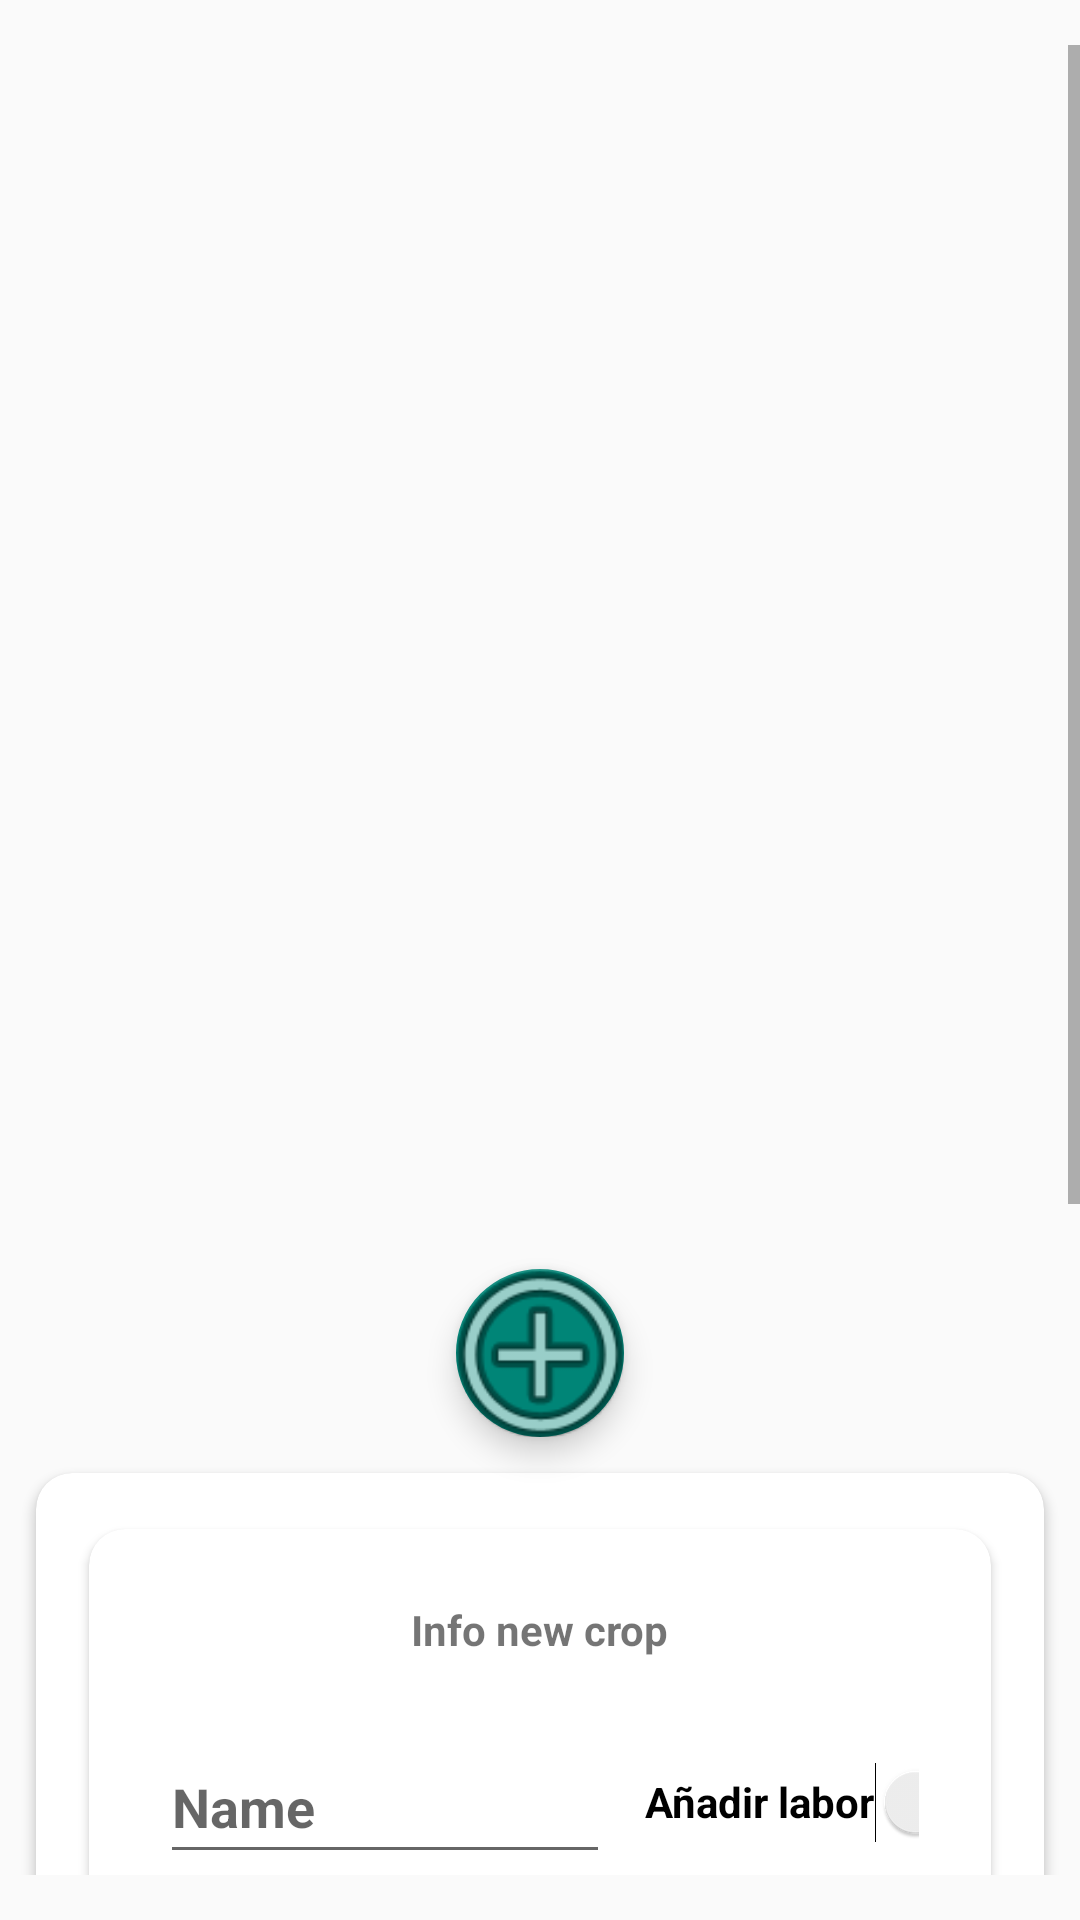

Here is an Android app screen rendered from its layout file. Give the layout XML and the strings, colors and styles it references.
<!-- AndroidManifest.xml: application theme Theme.CropDiary -->
<!-- res/layout/fragment_home_crops.xml -->
<?xml version="1.0" encoding="utf-8"?>
<LinearLayout xmlns:android="http://schemas.android.com/apk/res/android"
    xmlns:app="http://schemas.android.com/apk/res-auto"
    xmlns:tools="http://schemas.android.com/tools"
    android:layout_width="match_parent"
    android:layout_height="match_parent"
    android:orientation="vertical"
    tools:context=".ui.view.home.HomeCropsFragment">

    <ScrollView
        android:id="@+id/scrollView2"
        android:layout_width="match_parent"
        android:layout_height="wrap_content"
        android:paddingVertical="15dp">

        <LinearLayout
            android:layout_width="match_parent"
            android:layout_height="wrap_content"
            android:gravity="center_horizontal"
            android:orientation="vertical">

            <androidx.recyclerview.widget.RecyclerView
                android:id="@+id/recyclerView"
                android:layout_width="match_parent"
                android:layout_height="400dp"
                android:minHeight="100dp"
                tools:listitem="@layout/item_home_crop" />

            <com.google.android.material.floatingactionbutton.FloatingActionButton
                android:id="@+id/btnAddCultivo"
                android:layout_width="match_parent"
                android:layout_height="wrap_content"
                android:layout_marginTop="8dp"
                android:src="@android:drawable/ic_menu_add"
                app:maxImageSize="75dp" />

            <androidx.cardview.widget.CardView
                android:id="@+id/form_new_crop"
                android:layout_width="match_parent"
                android:layout_height="wrap_content"
                android:layout_margin="@dimen/dp_1"
                android:elevation="20dp"
                app:cardCornerRadius="12dp">

                <LinearLayout
                    android:layout_width="match_parent"
                    android:layout_height="wrap_content"
                    android:orientation="vertical"
                    android:padding="@dimen/dp_1">

                    <include
                        android:id="@+id/include_form_info_new_crop"
                        layout="@layout/form_info_new_crop" />

                    <LinearLayout
                        android:id="@+id/container_add_works_new_crop"
                        android:layout_width="match_parent"
                        android:layout_height="wrap_content"
                        android:orientation="vertical">

                        <androidx.cardview.widget.CardView
                            android:id="@+id/cardview_works_crops"
                            android:layout_width="match_parent"
                            android:layout_height="wrap_content"
                            android:elevation="20dp"
                            app:cardCornerRadius="12dp"
                            app:cardUseCompatPadding="true">

                            <ListView
                                android:id="@+id/list_works_crops"
                                android:layout_width="match_parent"
                                android:layout_height="wrap_content"
                                android:layout_marginVertical="@dimen/dp_1" />
                        </androidx.cardview.widget.CardView>

                        <include
                            android:id="@+id/add_work_form"
                            layout="@layout/add_work_form" />
                    </LinearLayout>

                    <LinearLayout
                        android:layout_width="match_parent"
                        android:layout_height="wrap_content"
                        android:gravity="center">

                        <Button
                            android:id="@+id/btnCancelRegistreCrop"
                            android:layout_width="0dp"
                            android:layout_height="wrap_content"
                            android:layout_weight="1"
                            android:text="Cancel" />

                        <Button
                            android:id="@+id/btnRegistreCrop"
                            android:layout_width="0dp"
                            android:layout_height="wrap_content"
                            android:layout_weight="1"
                            android:text="Registre" />
                    </LinearLayout>
                </LinearLayout>
            </androidx.cardview.widget.CardView>
        </LinearLayout>

    </ScrollView>
</LinearLayout>
<!-- res/layout/item_home_crop.xml (included above) -->
<?xml version="1.0" encoding="utf-8"?>
<androidx.cardview.widget.CardView
    xmlns:android="http://schemas.android.com/apk/res/android"
    xmlns:app="http://schemas.android.com/apk/res-auto"
    android:id="@+id/item_home_crop"
    android:layout_width="match_parent"
    android:layout_height="wrap_content"
    android:elevation="3dp"
    android:orientation="vertical"
    app:cardCornerRadius="3dp"
    app:cardUseCompatPadding="true">

    <androidx.constraintlayout.widget.ConstraintLayout
        android:layout_width="match_parent"
        android:layout_height="match_parent"
        android:layout_gravity="center_vertical"
        android:padding="10dp">

        <ImageView
            android:id="@+id/image"
            android:layout_width="100dp"
            android:layout_height="100dp"
            android:layout_marginStart="12dp"
            android:src="@mipmap/ic_launcher"
            app:layout_constraintStart_toStartOf="parent"
            app:layout_constraintTop_toTopOf="parent" />

        <TextView
            android:id="@+id/textname"
            android:layout_width="wrap_content"
            android:layout_height="wrap_content"
            android:gravity="center"
            android:text="TextView"
            android:textColor="@color/black"
            android:textSize="28sp"
            android:textStyle="bold"
            app:layout_constraintBottom_toBottomOf="@+id/image"
            app:layout_constraintEnd_toEndOf="parent"
            app:layout_constraintStart_toEndOf="@+id/image"
            app:layout_constraintTop_toTopOf="@+id/image" />

    </androidx.constraintlayout.widget.ConstraintLayout>
</androidx.cardview.widget.CardView>
<!-- res/layout/form_info_new_crop.xml (included above) -->
<?xml version="1.0" encoding="utf-8"?>
<androidx.cardview.widget.CardView
    xmlns:app="http://schemas.android.com/apk/res-auto"
    xmlns:tools="http://schemas.android.com/tools"
    xmlns:android="http://schemas.android.com/apk/res/android"
    android:layout_width="match_parent"
    android:layout_height="wrap_content"
    android:elevation="20dp"
    android:orientation="vertical"
    app:cardCornerRadius="12dp"
    app:cardUseCompatPadding="true">
    <androidx.constraintlayout.widget.ConstraintLayout
        android:id="@+id/form_info_new_crop"
        android:layout_width="match_parent"
        android:layout_height="wrap_content"
        android:padding="@dimen/dp_2">

        <TextView
            android:id="@+id/tvTitleForm"
            android:layout_width="wrap_content"
            android:layout_height="wrap_content"
            android:text="Info new crop"
            app:layout_constraintEnd_toEndOf="parent"
            app:layout_constraintStart_toStartOf="parent"
            app:layout_constraintTop_toTopOf="parent" />

        <TextView
            android:id="@+id/textView11"
            android:layout_width="wrap_content"
            android:layout_height="wrap_content"
            android:text="Nombre"
            app:layout_constraintBottom_toBottomOf="@+id/editTextNameNewCrop"
            app:layout_constraintEnd_toStartOf="@+id/editTextNameNewCrop"
            app:layout_constraintHorizontal_bias="0.5"
            app:layout_constraintStart_toStartOf="parent"
            app:layout_constraintTop_toTopOf="@+id/editTextNameNewCrop" />

        <EditText
            android:id="@+id/editTextNameNewCrop"
            android:layout_width="150dp"
            android:layout_height="48dp"
            android:hint="Name"
            android:layout_marginTop="@dimen/dp_2"
            app:layout_constraintEnd_toStartOf="@+id/switch_add_category"
            app:layout_constraintHorizontal_bias="0.5"
            app:layout_constraintStart_toEndOf="@+id/textView11"
            app:layout_constraintTop_toBottomOf="@+id/tvTitleForm" />

        <Switch
            android:id="@+id/switch_add_category"
            android:layout_width="wrap_content"
            android:layout_height="48dp"
            android:padding="@dimen/dp_1"
            android:text="Añadir labor"
            app:layout_constraintBottom_toBottomOf="@+id/editTextNameNewCrop"
            app:layout_constraintEnd_toEndOf="parent"
            app:layout_constraintHorizontal_bias="0.5"
            app:layout_constraintStart_toEndOf="@+id/editTextNameNewCrop"
            app:layout_constraintTop_toTopOf="@+id/editTextNameNewCrop" />

        <CheckBox
            android:id="@+id/checkBox"
            android:layout_width="wrap_content"
            android:layout_height="wrap_content"
            android:text="Add Description"
            android:layout_marginTop="@dimen/dp_1"
            app:layout_constraintStart_toStartOf="parent"
            app:layout_constraintTop_toBottomOf="@+id/editTextNameNewCrop" />

        <EditText
            android:id="@+id/editTextNameDescriptioCrop"
            android:layout_width="match_parent"
            android:layout_height="wrap_content"
            android:hint="Description"
            android:layout_marginVertical="@dimen/dp_2"
            android:layout_marginHorizontal="@dimen/dp_2"
            app:layout_constraintBottom_toBottomOf="parent"
            app:layout_constraintEnd_toEndOf="parent"
            app:layout_constraintStart_toEndOf="@+id/textView11"
            app:layout_constraintTop_toBottomOf="@+id/checkBox" />
    </androidx.constraintlayout.widget.ConstraintLayout>
</androidx.cardview.widget.CardView>
<!-- res/layout/add_work_form.xml (included above) -->
<?xml version="1.0" encoding="utf-8"?>
<androidx.cardview.widget.CardView
    xmlns:android="http://schemas.android.com/apk/res/android"
    xmlns:app="http://schemas.android.com/apk/res-auto"
    android:layout_width="match_parent"
    android:layout_height="wrap_content"
    android:elevation="20dp"
    android:orientation="vertical"
    app:cardCornerRadius="12dp"
    app:cardUseCompatPadding="true">

    <androidx.constraintlayout.widget.ConstraintLayout
        android:layout_width="match_parent"
        android:layout_height="wrap_content">

        <TextView
            android:id="@+id/tvTitleFormWork"
            android:layout_width="wrap_content"
            android:layout_height="wrap_content"
            android:text="Info new work"
            android:textSize="20sp"
            app:layout_constraintEnd_toEndOf="parent"
            app:layout_constraintStart_toStartOf="parent"
            app:layout_constraintTop_toTopOf="parent" />

        <TextView
            android:id="@+id/textView11"
            android:layout_width="wrap_content"
            android:layout_height="wrap_content"
            android:layout_gravity="center"
            android:text="Nombre"
            android:textSize="20sp"
            app:layout_constraintBottom_toBottomOf="@+id/editTextNameNewCrop"
            app:layout_constraintEnd_toStartOf="@+id/editTextNameNewCrop"
            app:layout_constraintHorizontal_bias="0.5"
            app:layout_constraintStart_toStartOf="parent"
            app:layout_constraintTop_toTopOf="@+id/editTextNameNewCrop" />

        <EditText
            android:id="@+id/editTextNameNewCrop"
            android:layout_width="150dp"
            android:layout_height="48dp"
            android:hint="Name"
            android:textSize="20sp"
            android:layout_marginTop="@dimen/dp_2"
            app:layout_constraintEnd_toStartOf="@id/btn_add_work"
            app:layout_constraintHorizontal_bias="0.5"
            app:layout_constraintStart_toEndOf="@+id/textView11"
            app:layout_constraintTop_toBottomOf="@+id/tvTitleFormWork" />

        <Button
            android:id="@+id/btn_add_work"
            android:layout_width="wrap_content"
            android:layout_height="wrap_content"
            android:text="Add"
            app:layout_constraintBottom_toBottomOf="@+id/editTextNameNewCrop"
            app:layout_constraintEnd_toEndOf="parent"
            app:layout_constraintHorizontal_bias="0.5"
            app:layout_constraintStart_toEndOf="@+id/editTextNameNewCrop"
            app:layout_constraintTop_toTopOf="@+id/editTextNameNewCrop" />


    </androidx.constraintlayout.widget.ConstraintLayout>
</androidx.cardview.widget.CardView>
<!-- resources referenced by this layout -->
<resources>
  <color name="black">#FF000000</color>
  <dimen name="dp_1">6dp</dimen>
  <dimen name="dp_2">12dp</dimen>
  <!-- mipmap ic_launcher: png bitmap (mipmap-hdpi, 5731 bytes) -->
  <style name="Theme.CropDiary" parent="Theme.AppCompat.Light.NoActionBar">
          
          <item name="colorPrimary">@color/primary</item>
          <item name="colorPrimaryVariant">@color/black</item>
          <item name="colorOnPrimary">@color/white</item>
          <item name="font">@font/roboto</item>
          <item name="android:textStyle">bold</item>
      </style>
  <color name="primary">#25EF32</color>
  <color name="white">#FFFFFFFF</color>
</resources>
